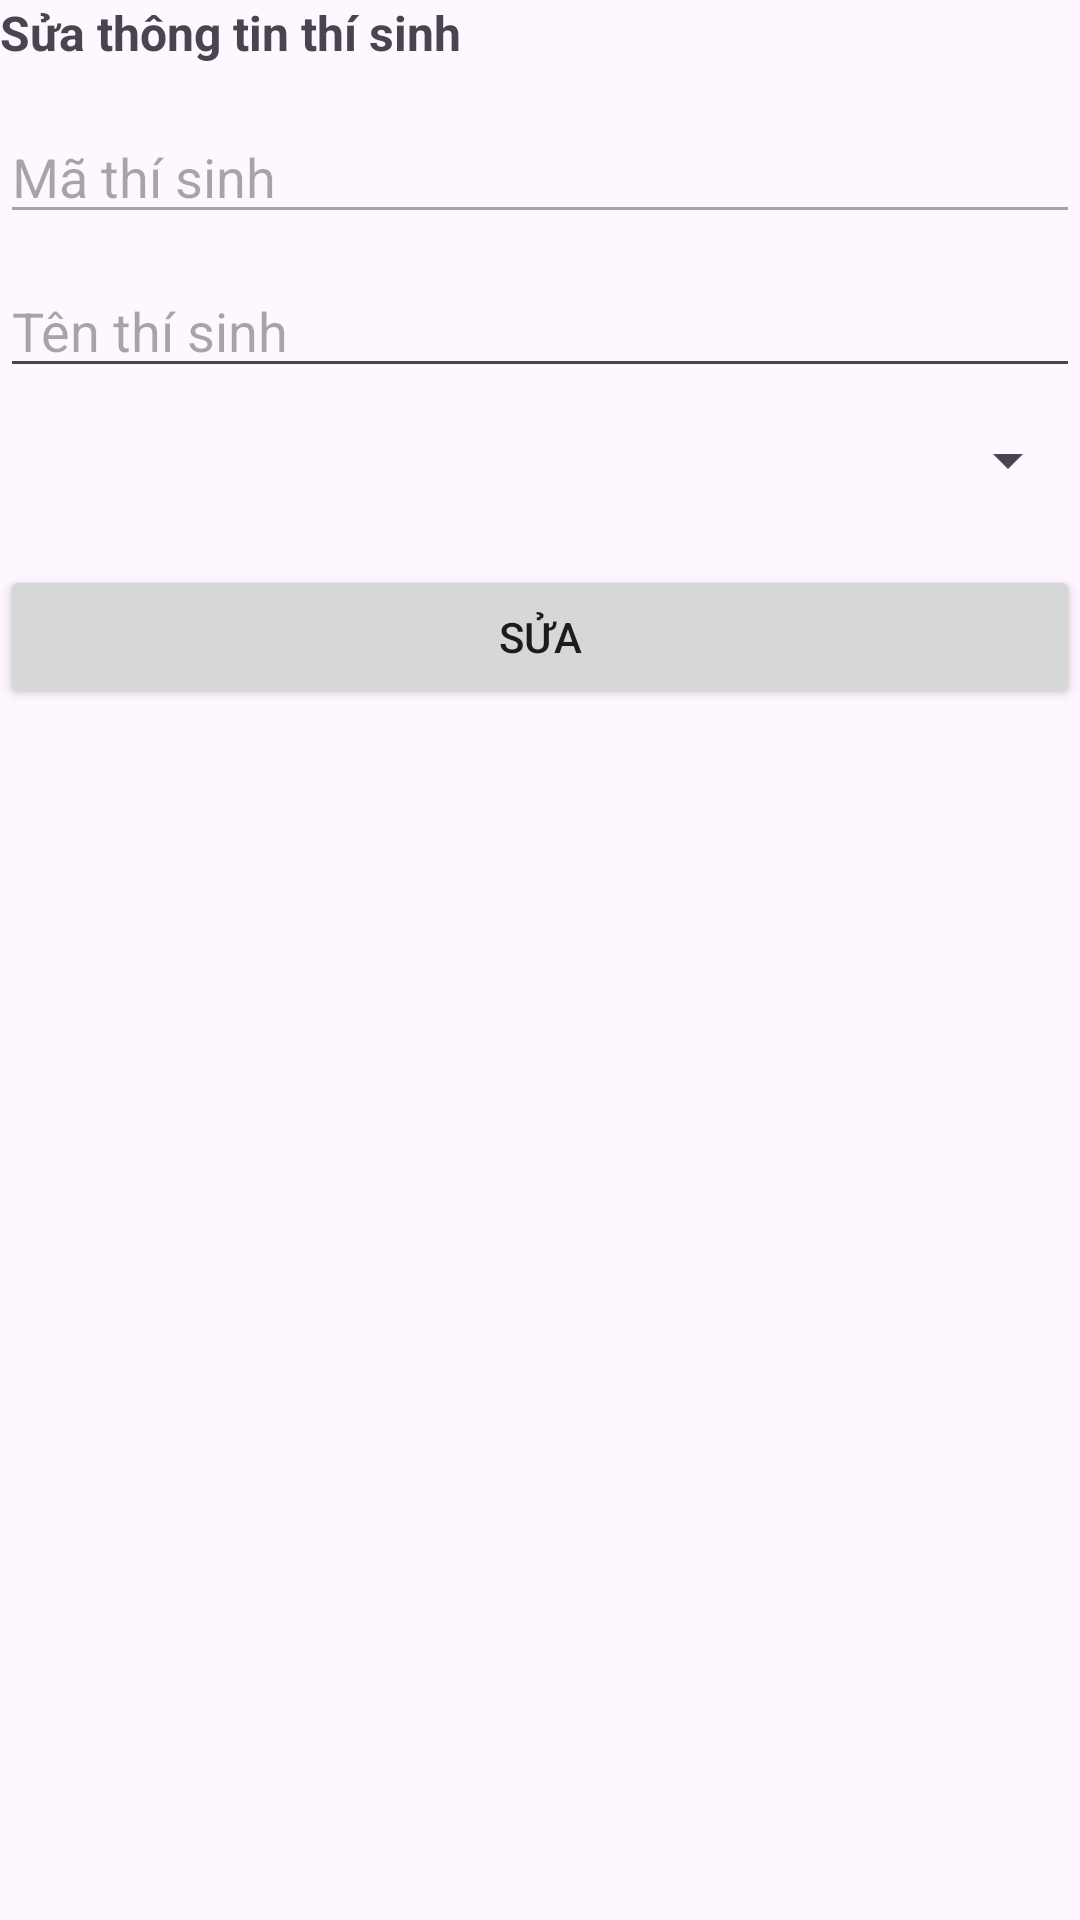

Produce the Android XML layout that renders to this screen, including the resource entries it uses.
<!-- AndroidManifest.xml: application theme Theme.ThiTracNghiem -->
<!-- res/layout/activity_sua_thi_sinh.xml -->
<?xml version="1.0" encoding="utf-8"?>
<LinearLayout xmlns:android="http://schemas.android.com/apk/res/android"
    xmlns:app="http://schemas.android.com/apk/res-auto"
    xmlns:tools="http://schemas.android.com/tools"
    android:id="@+id/main"
    android:layout_width="match_parent"
    android:layout_height="match_parent"
    tools:context=".SuaThiSinh"
    android:layout_margin="16dp"
    android:orientation="vertical">
    <TextView
        android:layout_width="wrap_content"
        android:layout_height="wrap_content"
        android:text="Sửa thông tin thí sinh"
        android:textSize="16dp"
        android:textStyle="bold"
        android:layout_gravity="left"
        />
    
    <EditText
        android:id="@+id/edtMaThiSinh"
        android:layout_width="match_parent"
        android:layout_height="wrap_content"
        android:hint="Mã thí sinh"
        android:layout_marginTop="15dp"
        android:enabled="false"
        />
    <EditText
        android:id="@+id/edtTenThiSinh"
        android:layout_width="match_parent"
        android:layout_height="wrap_content"
        android:hint="Tên thí sinh"
        android:layout_marginTop="10dp"
        />
    <Spinner
        android:id="@+id/spnLop"
        android:layout_marginTop="4dp"
        android:layout_width="match_parent"
        android:layout_height="40dp"
        />
    <Button
        android:id="@+id/btnSua"
        android:layout_width="match_parent"
        android:layout_height="wrap_content"
        android:text="Sửa"
        android:layout_marginTop="15dp"
        />

</LinearLayout>
<!-- resources referenced by this layout -->
<resources>
  <style name="Theme.ThiTracNghiem" parent="Base.Theme.ThiTracNghiem" />
  <style name="Base.Theme.ThiTracNghiem" parent="Theme.Material3.DayNight.NoActionBar">
          
          
      </style>
</resources>
